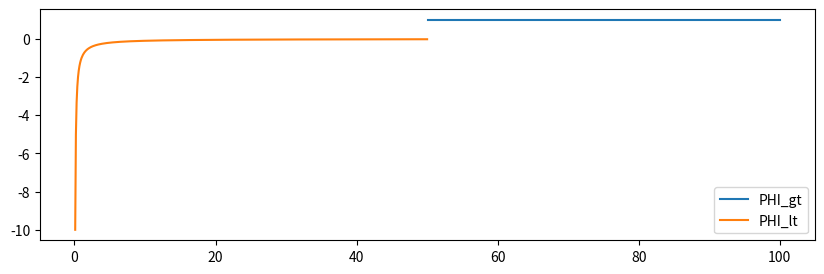

Source code (Python):
from __future__ import print_function
import numpy as np
from scipy.constants import hbar
import matplotlib.pyplot as plt


def numerov(xgrid, y_0, y_1, k, S):
    """
    Numerov algorithm
   
    Solve 
   
        d^2
       ------y(x) + k(x)^2 * y(x) = S(x)
        dx^2
   
    by approximating the 2nd derivative 
    by the 3-point formula,
   
        yn+1 - 2yn + yn-1            h^2
       ------------------- = y''n + -----y''''n + O(h^4) .
               h^2                   12
   
    By some rearrangement,
   
             h^2                      5h^2               h^2
       (1 + -----kn+1^2)yn+1 - 2(1 - ------kn^2)yn + (1 + -----kn-1^2)yn-1
             12                        12                12
   
         h^2
      = -----(Sn+1 + 10*Sn + Sn-1) + O(h^6)
         12
   
   
    *** One should know the the two initial points, k and S terms.
   
   
    - Case 1: Two initial values are given.
   
        y(0) = y0, y(1) = y1 --> y(2) is directly calculated.
   
   
    - Case 2: One initial value and its gradient is given.
   
        y(0) = y0, y'(0) = y'0 --> y(1) should be estimated by some formula.
   
        Then one can follow "Case 1".


    Inputs
    ------
    - xgrid : x (1-D array)
    - y_0   : y, initial condition 1
    - y_1   : y, initial condition 2
    - k     : oscillartory function (1-D array, len(k)==len(xgrid))
    - S     : driving term          (1-D array, len(S)==len(xgrid))


    Output
    ------
    - y : solution of the differential equation (1-D array)

    """

    # initialize y
    ngrid = len(xgrid)
    h = xgrid[1] - xgrid[0]
    y = np.zeros(ngrid)
    y[0] = y_0
    y[1] = y_1

    # main loop: evaluate y[j]
    for j in np.arange(2, ngrid):

        y1 = y[j-2]; y2 = y[j-1]
        k1 = k[j-2]; k2 = k[j-1]; k3 = k[j]
        s1 = S[j-2]; s2 = S[j-1]; s3 = S[j] 

        term_S = 1/12. * h**2 * (s3 + 10*s2 + s1)
        term_3 =      (1 + 1/12. *   h**2 * k3**2)
        term_2 = -2 * (1 - 5/12. * 5*h**2 * k2**2) * y2
        term_1 =      (1 + 1/12. *   h**2 * k1**2) * y1

        y3 = (term_S - term_2 - term_1) / term_3
        y[j] = y3

    return y


def numerov_inward(xgrid, y_0, y_1, k, S):

    # initialize y
    ngrid = len(xgrid)
    h = np.abs(xgrid[1] - xgrid[0])
    y = np.zeros(ngrid)
    y[-1] = y_0
    y[-2] = y_1

    # main loop: evaluate y[j]
    for j in np.arange(2, ngrid):
        #print (j, 1-j, 0-j, -1-j)

        y2 = y[0-j]; y3 = y[1-j]
        k1 = k[-1-j]; k2 = k[0-j]; k3 = k[1-j]
        s1 = S[-1-j]; s2 = S[0-j]; s3 = S[1-j] 

        term_S = 1/12. * h**2 * (s3 + 10*s2 + s1)
        term_3 =      (1 + 1/12. *   h**2 * k3**2) * y3
        term_2 = -2 * (1 - 5/12. * 5*h**2 * k2**2) * y2
        term_1 =      (1 + 1/12. *   h**2 * k1**2)

        y1 = (term_S - term_2 - term_3) / term_1
        y[-1-j] = y1

    return y


def greensfunction(xgrid, y_0, y_1, k, broad=1.e-5):
    """
    GF solution

    The solution of linear problem as 

                      |inf.
        phi(x) = intg |     G(x,x'),S(x')dx' 
                      |0

    that satisfying

       -                 -
       |  d^2            |                
       | ------ + k(x)^2 | * G(x,x') = delta(x-x') ,
       |  dx^2           |
       -                 -
   
    similar to
   
        d^2
       ------y(x) + k(x)^2 * y(x) = S(x) .
        dx^2

    Two solutions are phi_< and phi_>, 

    satisfying booundary conditions at x=0 and x=inf., respectively

    and normalized so that their Wronskian

             d phi_>             d phi_<
        W = --------- phi_<  -  --------- phi_> = 1 .
             d x                 d x

    Then tha Green's function is given by

        G(x,x') = phi_<(x_<) * phi_>(x_>)

    """

    x_ = 0.0
    S = delta(xgrid, x_, broad)
    y = numerov(xgrid, y_0, y_1, k, S)
    return y


def phi_gt(xgrid, l):
    return xgrid**(l+1)

def phi_lt(xgrid, l):
    return (-1./(2*l+1))*(xgrid**-l)

def delta(x, x_, broad): 
    A = broad/(2*np.pi)
    B = (xgrid-x_)**2 + (broad/2)**2
    return A/B

def rho(xgrid):
    return (1./(8.*np.pi))*np.exp(-xgrid)

def y_exact(xgrid):
    return 1 - 0.5*(xgrid+2)*np.exp(-xgrid)


# domain
xgrid = np.linspace(0., 100., 1001)
ngrid = len(xgrid)

# initial values
#y_0 = 0.; y_1 = y_exact(xgrid)[1]; l=0
#k = -l*(l+1) * 1./(xgrid)**2
#S = np.zeros(ngrid); S += -4*np.pi * xgrid * rho(xgrid)
#y1 = numerov(xgrid, y_0, y_1, k, S)
#y2 = greensfunction(xgrid, y_0, y_1, k, S)


# Figure
fig = plt.figure(figsize=(10,3))
fig1 = fig.add_subplot(111)
#fig1.plot(xgrid[1:], y1[1:]/xgrid[1:], 'k--', label='Exact')
#fig1.plot(xgrid[1:], y2[1:]/xgrid[1:], 'k--', label='Exact')

#fig1.plot(xgrid[501:],  phi_gt(xgrid, 0)[501:],  label='phi_gt')
#fig1.plot(xgrid[1:501], phi_lt(xgrid, 0)[1:501], label='phi_lt')
fig1.plot(xgrid[501:],  phi_gt(xgrid, 0)[501:] /xgrid[501:],  label='PHI_gt')
fig1.plot(xgrid[1:501], phi_lt(xgrid, 0)[1:501]/xgrid[1:501], label='PHI_lt')
fig1.legend()
plt.show()
